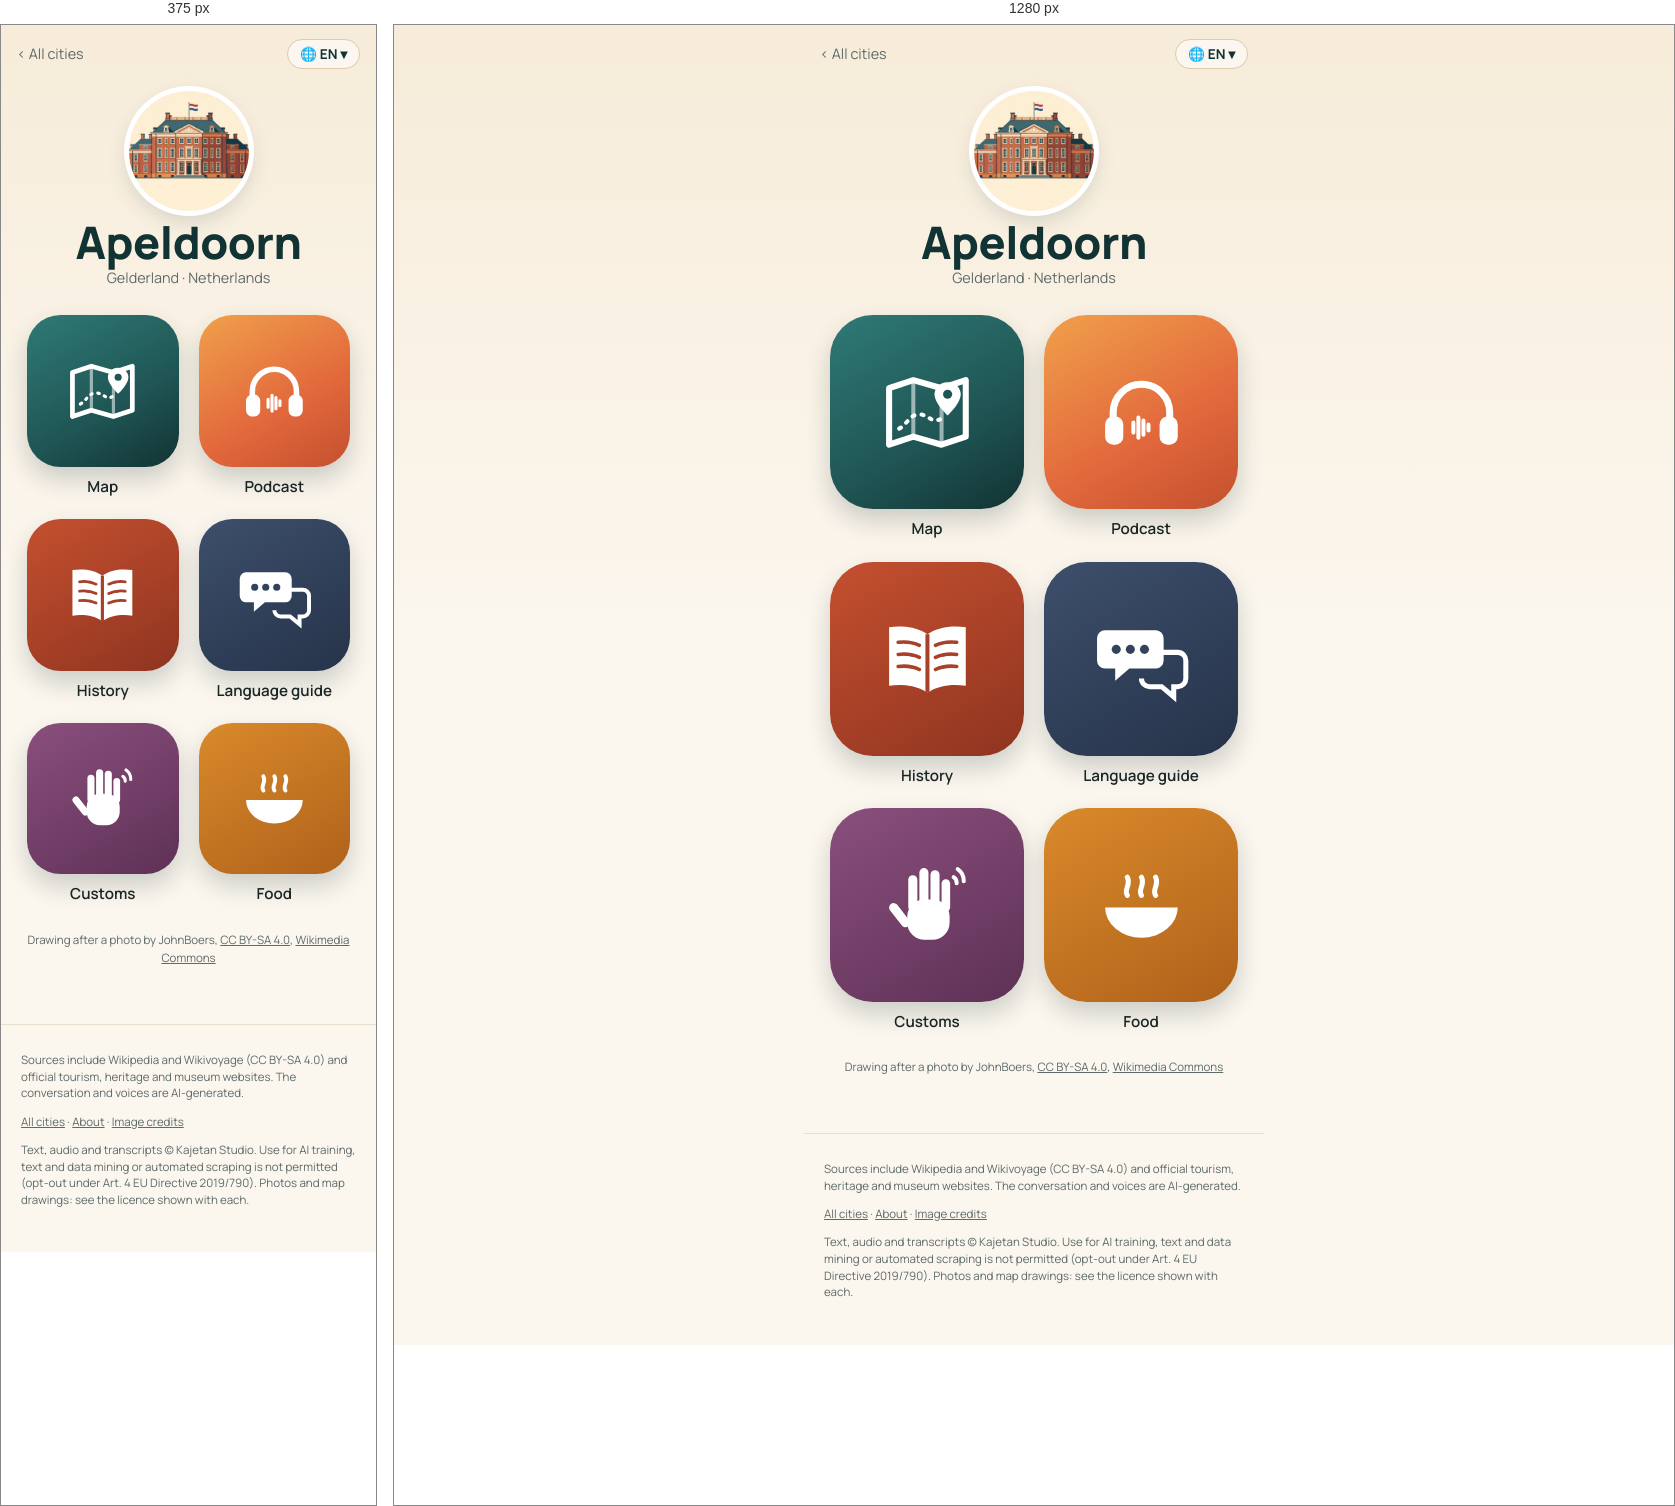
Rendered at 375 px and 1280 px, left to right.

<!-- file: index.html -->
<!doctype html>
<html lang="en">
<head>
<meta charset="utf-8">
<meta name="viewport" content="width=device-width, initial-scale=1">
<title>Apeldoorn quick travel guide: sights, map &amp; free podcast · Wandering Cities</title>
<meta name="description" content="Apeldoorn quick travel guide: what to see, what to eat and useful phrases, with a map of the highlights. Plus a free podcast about the city. Apeldoorn, in the Netherlands, was spared a Canadian artillery bombardment in April 1945 after two resistance fighters swam across a freezing canal at night to">
<link rel="canonical" href="https://wanderingcities.com/netherlands/apeldoorn/">
<link rel="alternate" hreflang="en" href="https://wanderingcities.com/netherlands/apeldoorn/">
<link rel="alternate" hreflang="de" href="https://wanderingcities.com/de/netherlands/apeldoorn/">
<link rel="alternate" hreflang="nl" href="https://wanderingcities.com/nl/netherlands/apeldoorn/">
<link rel="alternate" hreflang="fr" href="https://wanderingcities.com/fr/netherlands/apeldoorn/">
<link rel="alternate" hreflang="es" href="https://wanderingcities.com/es/netherlands/apeldoorn/">
<link rel="alternate" hreflang="it" href="https://wanderingcities.com/it/netherlands/apeldoorn/">
<link rel="alternate" hreflang="x-default" href="https://wanderingcities.com/netherlands/apeldoorn/">
<script>
window.WC={lang:"en",alt:{"en": "/netherlands/apeldoorn/", "de": "/de/netherlands/apeldoorn/", "nl": "/nl/netherlands/apeldoorn/", "fr": "/fr/netherlands/apeldoorn/", "es": "/es/netherlands/apeldoorn/", "it": "/it/netherlands/apeldoorn/"},fixed:0,go(l,auto){if(!auto)try{localStorage.setItem('wc-lang',l)}catch(e){}const p=new URLSearchParams(location.search);p.delete('lang');const f=p.get('from'),m=f&&f.match(/^\/(?:[a-z]{2}\/)?([a-z0-9-]+\/[a-z0-9-]+\/)$/);if(m)p.set('from',(l==='en'?'/':'/'+l+'/')+m[1]);const h=location.hash.slice(1),s=p.toString(),t=this.alt[l]+(s?'?'+s:'')+(h&&!this.alt[h]?'#'+h:'');auto?location.replace(t):location.href=t}};
(()=>{const q=new URLSearchParams(location.search).get('lang'),h=location.hash.slice(1);let s=null;try{s=localStorage.getItem('wc-lang')}catch(e){}const l=[q,h,s,(navigator.language||'en').slice(0,2)].find(x=>x&&WC.alt[x]);if(l&&l!=='en')WC.go(l,1)})();
</script>
<link rel="alternate" type="application/rss+xml" title="Wandering Cities" href="/feed.xml">
<meta property="og:title" content="Apeldoorn quick travel guide: sights, map &amp; free podcast · Wandering Cities">
<meta property="og:description" content="Apeldoorn quick travel guide: what to see, what to eat and useful phrases, with a map of the highlights. Plus a free podcast about the city. Apeldoorn, in the Netherlands, was spared a Canadian artillery bombardment in April 1945 after two resistance fighters swam across a freezing canal at night to">
<meta property="og:url" content="https://wanderingcities.com/netherlands/apeldoorn/">
<meta property="og:image" content="https://wanderingcities.com/city-art/1528057552.jpg">
<meta property="og:type" content="website">
<meta name="twitter:card" content="summary_large_image">
<meta name="theme-color" content="#123333">
<link rel="preload" href="/fonts/fraunces.woff2" as="font" type="font/woff2" crossorigin>
<link rel="stylesheet" href="/style.css">
<script type="application/ld+json">{"@context": "https://schema.org", "@type": "TouristDestination", "name": "Apeldoorn", "url": "https://wanderingcities.com/netherlands/apeldoorn/", "description": "Apeldoorn quick travel guide: what to see, what to eat and useful phrases, with a map of the highlights. Plus a free podcast about the city. Apeldoorn, in the Netherlands, was spared a Canadian artillery bombardment in April 1945 after two resistance fighters swam across a freezing canal at night to", "containedInPlace": {"@type": "Country", "name": "Netherlands"}, "geo": {"@type": "GeoCoordinates", "latitude": 52.21, "longitude": 5.97}, "image": "https://wanderingcities.com/city-art/1528057552.jpg"}</script>
<script type="application/ld+json">{"@context": "https://schema.org", "@type": "BreadcrumbList", "itemListElement": [{"@type": "ListItem", "position": 1, "name": "All cities", "item": "https://wanderingcities.com/"}, {"@type": "ListItem", "position": 2, "name": "Apeldoorn", "item": "https://wanderingcities.com/netherlands/apeldoorn/"}]}</script>
</head>
<body class="launch">
<main>
<nav class="cbar"><a href="/" class="back">‹ <span data-k="all">All cities</span></a>
<label class="langpill" title="Language"><span aria-hidden="true">🌐 <b id="lc">EN</b> ▾</span><select id="lang" aria-label="Language"><option value="en">EN · English</option><option value="de">DE · Deutsch</option><option value="nl">NL · Nederlands</option><option value="fr">FR · Français</option><option value="es">ES · Español</option><option value="it">IT · Italiano</option></select></label></nav>
<header class="chead"><img class="badge" src="/city-art/1528057552.jpg" alt="Het Loo Palace" width="120" height="120"><h1>Apeldoorn</h1><p class="sub">Gelderland · <span data-k="country">Netherlands</span></p></header>
<div class="apps"><a class="app live map" href="map/" data-k="map" data-href="map/?lang={l}"><span class="tile"><svg viewBox="0 0 100 100" aria-hidden="true"><path d="M12 26l24-8 28 8 24-8v56l-24 8-28-8-24 8z" fill="none" stroke="currentColor" stroke-width="6" stroke-linejoin="round"/><path d="M36 18v56M64 26v56" stroke="currentColor" stroke-width="4" opacity=".55"/><path d="M22 66c8-4 10-14 20-14s12 10 22 4" fill="none" stroke="currentColor" stroke-width="4" stroke-dasharray="2 7" stroke-linecap="round"/><path d="M70 20c-8 0-13 6-13 12 0 9 13 21 13 21s13-12 13-21c0-6-5-12-13-12z" fill="currentColor"/><circle cx="70" cy="32" r="4.5" fill="var(--hole)"/></svg></span><b>Map</b></a><a class="app live pod" href="podcast/" data-k="podcast" data-href="podcast/?lang={l}"><span class="tile"><svg viewBox="0 0 100 100" aria-hidden="true"><path d="M22 58v-8a28 28 0 0 1 56 0v8" fill="none" stroke="currentColor" stroke-width="7" stroke-linecap="round"/><rect x="14" y="54" width="18" height="28" rx="8" fill="currentColor"/><rect x="68" y="54" width="18" height="28" rx="8" fill="currentColor"/><g stroke="currentColor" stroke-width="4" stroke-linecap="round"><path d="M42 60v10M47 55v20M52 58v14M57 62v6"/></g></svg></span><b>Podcast</b></a><a class="app live story" href="story/" data-k="story" data-href="story/?lang={l}"><span class="tile"><svg viewBox="0 0 100 100" aria-hidden="true"><path d="M50 26c-10-7-24-9-38-7v58c14-2 28 0 38 7 10-7 24-9 38-7V19c-14-2-28 0-38 7z" fill="currentColor"/><path d="M50 26v58" stroke="var(--hole)" stroke-width="4"/><g stroke="var(--hole)" stroke-width="3.5" stroke-linecap="round"><path d="M21 34c8-1 15 0 21 3M21 46c8-1 15 0 21 3M21 58c8-1 15 0 21 3M58 37c6-3 13-4 21-3M58 49c6-3 13-4 21-3M58 61c6-3 13-4 21-3"/></g></svg></span><b>History</b></a><a class="app live phrases" href="/netherlands/phrases/?c=Apeldoorn&from=/netherlands/apeldoorn/" data-k="phrases" data-href="/netherlands/phrases/?c=Apeldoorn&from=/netherlands/apeldoorn/&lang={l}"><span class="tile"><svg viewBox="0 0 100 100" aria-hidden="true"><path d="M14 22h50a8 8 0 0 1 8 8v22a8 8 0 0 1-8 8H38l-14 12V60H14a8 8 0 0 1-8-8V30a8 8 0 0 1 8-8z" fill="currentColor"/><path d="M58 44h28a8 8 0 0 1 8 8v18a8 8 0 0 1-8 8h-4v10L70 78H58a8 8 0 0 1-8-8" fill="none" stroke="currentColor" stroke-width="5"/><g fill="var(--hole)"><circle cx="25" cy="41" r="4.5"/><circle cx="39" cy="41" r="4.5"/><circle cx="53" cy="41" r="4.5"/></g></svg></span><b>Language guide</b></a><a class="app live customs" href="/netherlands/customs/?c=Apeldoorn&from=/netherlands/apeldoorn/" data-k="customs" data-href="/netherlands/customs/?c=Apeldoorn&from=/netherlands/apeldoorn/&lang={l}"><span class="tile"><svg viewBox="0 0 100 100" aria-hidden="true"><g fill="currentColor"><rect x="30" y="44" width="42" height="40" rx="17"/><rect x="31" y="20" width="9" height="36" rx="4.5"/><rect x="42" y="13" width="9" height="40" rx="4.5"/><rect x="53" y="15" width="9" height="38" rx="4.5"/><rect x="64" y="24" width="8.5" height="32" rx="4.25"/><rect x="18" y="46" width="9" height="28" rx="4.5" transform="rotate(-38 22 60)"/></g><g fill="none" stroke="currentColor" stroke-width="4" stroke-linecap="round"><path d="M80 14a14 14 0 0 1 6 12M76 22a7 7 0 0 1 3 6"/></g></svg></span><b>Customs</b></a><a class="app live food" href="/netherlands/food/?c=Apeldoorn&from=/netherlands/apeldoorn/" data-k="food" data-href="/netherlands/food/?c=Apeldoorn&from=/netherlands/apeldoorn/&lang={l}"><span class="tile"><svg viewBox="0 0 100 100" aria-hidden="true"><path d="M14 52h72a36 30 0 0 1-72 0z" fill="currentColor"/><path d="M36 40c-4-6 4-10 0-18M50 40c-4-6 4-10 0-18M64 40c-4-6 4-10 0-18" fill="none" stroke="currentColor" stroke-width="5" stroke-linecap="round"/></svg></span><b>Food</b></a></div>
<p class="credit"><span data-k="drawn">Drawing after a photo by</span> JohnBoers, <a href="https://creativecommons.org/licenses/by-sa/4.0">CC BY-SA 4.0</a>, <a href="https://commons.wikimedia.org/wiki/File:JB_paleis_Het_Loo.jpg">Wikimedia Commons</a></p>
<script>
(()=>{const D={"langs": ["en", "de", "nl", "fr", "es", "it"], "ui": {"en": {"story": "History", "podcast": "Podcast", "map": "Map", "phrases": "Language guide", "customs": "Customs", "food": "Food", "soon": "Soon", "all": "All cities", "lang": "Language", "country": "Netherlands", "drawn": "Drawing after a photo by"}, "de": {"story": "Geschichte", "podcast": "Podcast", "map": "Karte", "phrases": "Sprachführer", "customs": "Bräuche", "food": "Essen", "soon": "Bald", "all": "Alle Städte", "lang": "Sprache", "country": "Niederlande", "drawn": "Zeichnung nach einem Foto von"}, "nl": {"story": "Geschiedenis", "podcast": "Podcast", "map": "Kaart", "phrases": "Taalhulp", "customs": "Gewoontes", "food": "Eten", "soon": "Binnenkort", "all": "Alle steden", "lang": "Taal", "country": "Nederland", "drawn": "Tekening naar een foto van"}, "fr": {"story": "Histoire", "podcast": "Podcast", "map": "Carte", "phrases": "Aide linguistique", "customs": "Coutumes", "food": "Cuisine", "soon": "Bientôt", "all": "Toutes les villes", "lang": "Langue", "country": "Pays-Bas", "drawn": "Dessin d'après une photo de"}, "es": {"story": "Historia", "podcast": "Pódcast", "map": "Mapa", "phrases": "Guía de idioma", "customs": "Costumbres", "food": "Comida", "soon": "Pronto", "all": "Todas las ciudades", "lang": "Idioma", "country": "Países Bajos", "drawn": "Dibujo a partir de una foto de"}, "it": {"story": "Storia", "podcast": "Podcast", "map": "Mappa", "phrases": "Guida linguistica", "customs": "Usanze", "food": "Cibo", "soon": "Presto", "all": "Tutte le città", "lang": "Lingua", "country": "Paesi Bassi", "drawn": "Disegno da una foto di"}}};const sel=document.getElementById('lang');
const q=new URLSearchParams(location.search).get('lang'),nav=(navigator.language||'en').slice(0,2);
const st=(()=>{try{return localStorage.getItem('wc-lang')}catch(e){return null}})();
let L=[q,st,nav,'en',D.langs[0]].find(x=>D.langs.includes(x));
function set(l){L=l;sel.value=l;document.documentElement.lang=l;document.getElementById('lc').textContent=l.toUpperCase();const u=D.ui[l];
 document.querySelectorAll('[data-k]').forEach(el=>{const k=el.dataset.k,t=el.matches('.app')?el.querySelector('b'):el;if(u[k])t.textContent=u[k];
  const s=el.querySelector('em');if(s)s.textContent=u.soon;if(el.dataset.href)el.href=el.dataset.href.replace('{l}',l)});
 const p=new URL(location);if(l===D.langs[0]&&!q)p.searchParams.delete('lang');else p.searchParams.set('lang',l);history.replaceState(null,'',p)}
sel.onchange=()=>WC.go(sel.value);set(L);})();
</script>
</main>
<footer><p>Sources include Wikipedia and Wikivoyage (CC BY-SA 4.0) and official tourism, heritage and museum websites. The conversation and voices are AI-generated.</p><p><a href="/">All cities</a> · <a href="/about/">About</a> · <a href="/credits/">Image credits</a></p><p class="legal">Text, audio and transcripts © Kajetan Studio. Use for AI training, text and data mining or automated scraping is not permitted (opt-out under Art. 4 EU Directive 2019/790). Photos and map drawings: see the licence shown with each.</p></footer>
</body>
</html>


/* @media block from style.css */
@media(min-width:700px){.hero{background-position:center 38%}.hero .in{padding:0 32px}.search{margin:-34px auto 0}.pick{text-align:center;margin:22px auto 12px}.cards{grid-template-columns:repeat(auto-fill,minmax(200px,1fr));padding:0 24px;gap:18px;margin:0 auto}}